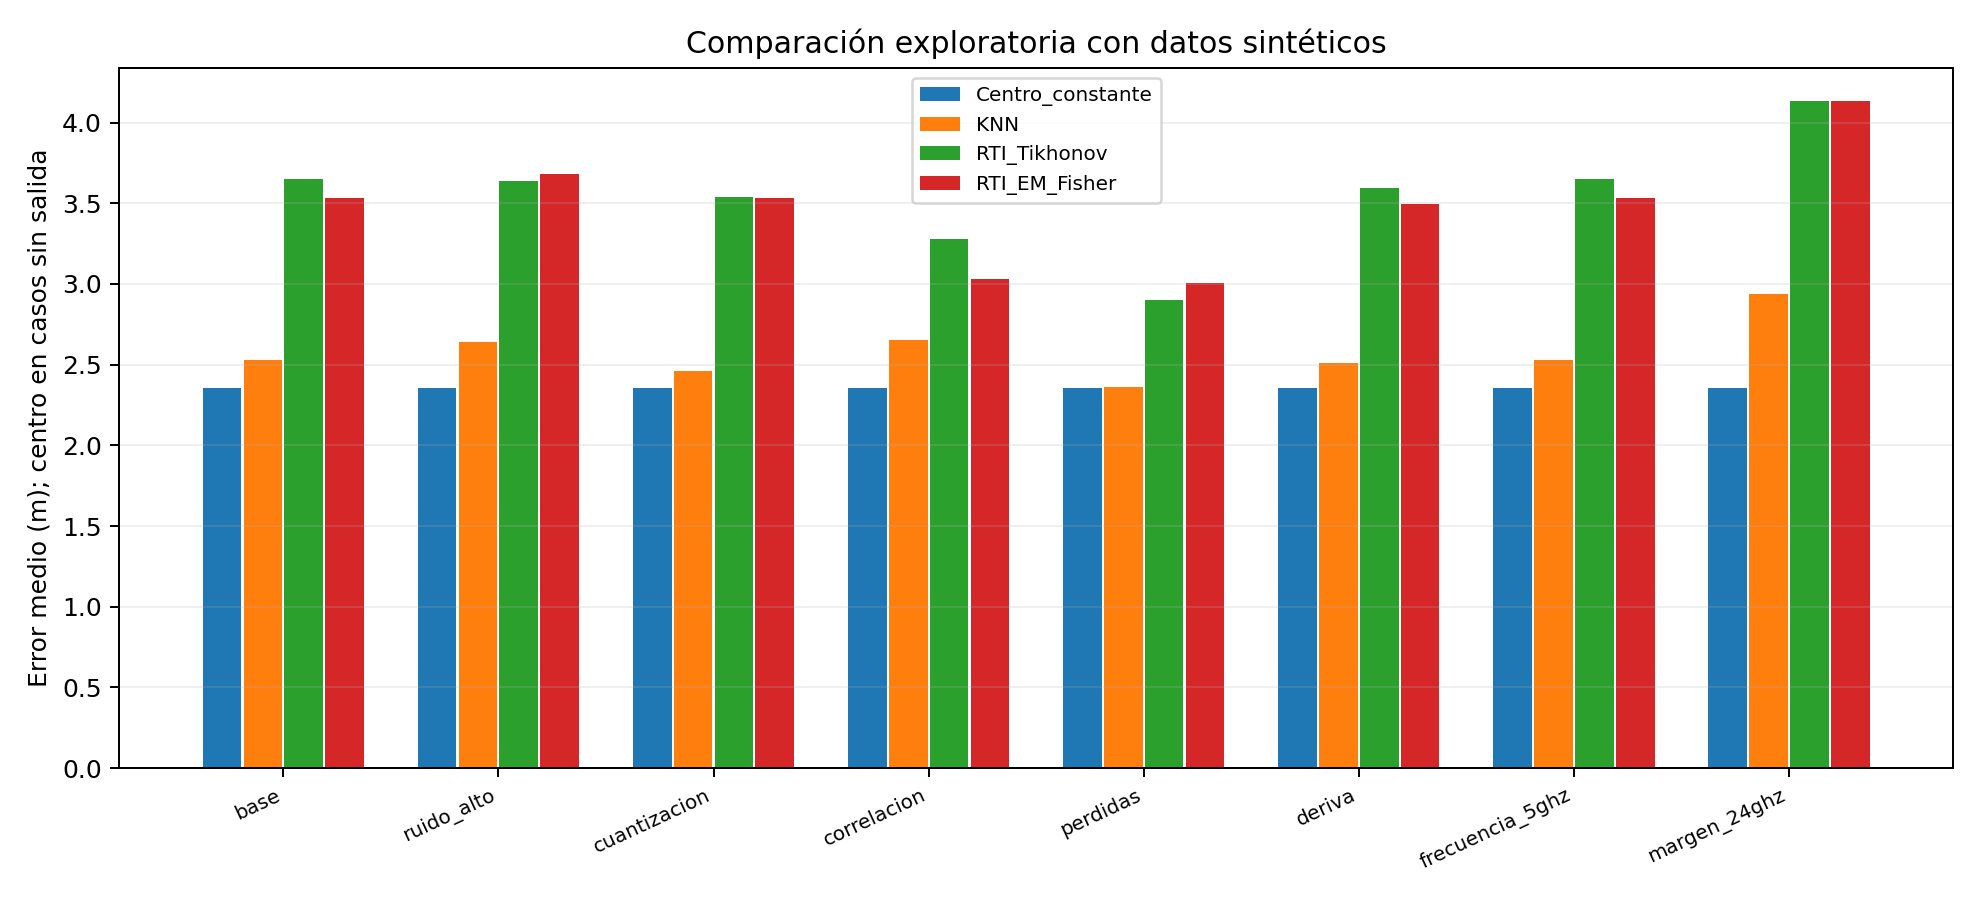

The table this chart was drawn from, first rows:
scenario, replica, method, status, valid_cases, total_cases, coverage, mean_error_m, rmse_m, mean_error_with_center_fallback_m
base, 0, RTI_Tikhonov, ok, 30, 30, 1.0, 3.653, 4.113, 3.653
base, 0, RTI_EM_Fisher, ok, 30, 30, 1.0, 3.53, 4.015, 3.53
base, 0, Tikhonov_equivalente_Fisher, ok, 30, 30, 1.0, 3.53, 4.015, 3.53
base, 0, KNN, ok, 30, 30, 1.0, 2.529, 2.836, 2.529
base, 0, Centro_constante, ok, 30, 30, 1.0, 2.357, 2.517, 2.357
ruido_alto, 0, RTI_Tikhonov, ok, 30, 30, 1.0, 3.638, 4.066, 3.638
ruido_alto, 0, RTI_EM_Fisher, ok, 30, 30, 1.0, 3.684, 4.085, 3.684
ruido_alto, 0, Tikhonov_equivalente_Fisher, ok, 30, 30, 1.0, 3.684, 4.085, 3.684
ruido_alto, 0, KNN, ok, 30, 30, 1.0, 2.643, 2.89, 2.643
ruido_alto, 0, Centro_constante, ok, 30, 30, 1.0, 2.357, 2.517, 2.357
cuantizacion, 0, RTI_Tikhonov, ok, 30, 30, 1.0, 3.54, 4.01, 3.54
cuantizacion, 0, RTI_EM_Fisher, ok, 30, 30, 1.0, 3.534, 4.001, 3.534
cuantizacion, 0, Tikhonov_equivalente_Fisher, ok, 30, 30, 1.0, 3.534, 4.001, 3.534
cuantizacion, 0, KNN, ok, 30, 30, 1.0, 2.459, 2.743, 2.459
cuantizacion, 0, Centro_constante, ok, 30, 30, 1.0, 2.357, 2.517, 2.357
correlacion, 0, RTI_Tikhonov, em_not_converged, 30, 30, 1.0, 3.279, 3.781, 3.279
correlacion, 0, RTI_EM_Fisher, em_not_converged, 30, 30, 1.0, 3.028, 3.57, 3.028
correlacion, 0, Tikhonov_equivalente_Fisher, em_not_converged, 30, 30, 1.0, 3.028, 3.57, 3.028
correlacion, 0, KNN, em_not_converged, 30, 30, 1.0, 2.652, 2.953, 2.652
correlacion, 0, Centro_constante, em_not_converged, 30, 30, 1.0, 2.357, 2.517, 2.357
perdidas, 0, RTI_Tikhonov, ok, 30, 30, 1.0, 2.898, 3.384, 2.898
perdidas, 0, RTI_EM_Fisher, ok, 30, 30, 1.0, 3.005, 3.451, 3.005
perdidas, 0, Tikhonov_equivalente_Fisher, ok, 30, 30, 1.0, 3.005, 3.451, 3.005
perdidas, 0, KNN, ok, 30, 30, 1.0, 2.363, 2.648, 2.363
perdidas, 0, Centro_constante, ok, 30, 30, 1.0, 2.357, 2.517, 2.357
deriva, 0, RTI_Tikhonov, ok, 30, 30, 1.0, 3.594, 4.052, 3.594
deriva, 0, RTI_EM_Fisher, ok, 30, 30, 1.0, 3.497, 3.982, 3.497
deriva, 0, Tikhonov_equivalente_Fisher, ok, 30, 30, 1.0, 3.497, 3.982, 3.497
deriva, 0, KNN, ok, 30, 30, 1.0, 2.511, 2.849, 2.511
deriva, 0, Centro_constante, ok, 30, 30, 1.0, 2.357, 2.517, 2.357
frecuencia_5ghz, 0, RTI_Tikhonov, ok, 30, 30, 1.0, 3.653, 4.113, 3.653
frecuencia_5ghz, 0, RTI_EM_Fisher, ok, 30, 30, 1.0, 3.53, 4.015, 3.53
frecuencia_5ghz, 0, Tikhonov_equivalente_Fisher, ok, 30, 30, 1.0, 3.53, 4.015, 3.53
frecuencia_5ghz, 0, KNN, ok, 30, 30, 1.0, 2.529, 2.836, 2.529
frecuencia_5ghz, 0, Centro_constante, ok, 30, 30, 1.0, 2.357, 2.517, 2.357
margen_24ghz, 0, RTI_Tikhonov, ok, 30, 30, 1.0, 4.131, 4.368, 4.131
margen_24ghz, 0, RTI_EM_Fisher, ok, 30, 30, 1.0, 4.131, 4.368, 4.131
margen_24ghz, 0, Tikhonov_equivalente_Fisher, ok, 30, 30, 1.0, 4.131, 4.368, 4.131
margen_24ghz, 0, KNN, ok, 29, 30, 0.9667, 2.962, 3.268, 2.939
margen_24ghz, 0, Centro_constante, ok, 30, 30, 1.0, 2.357, 2.517, 2.357
